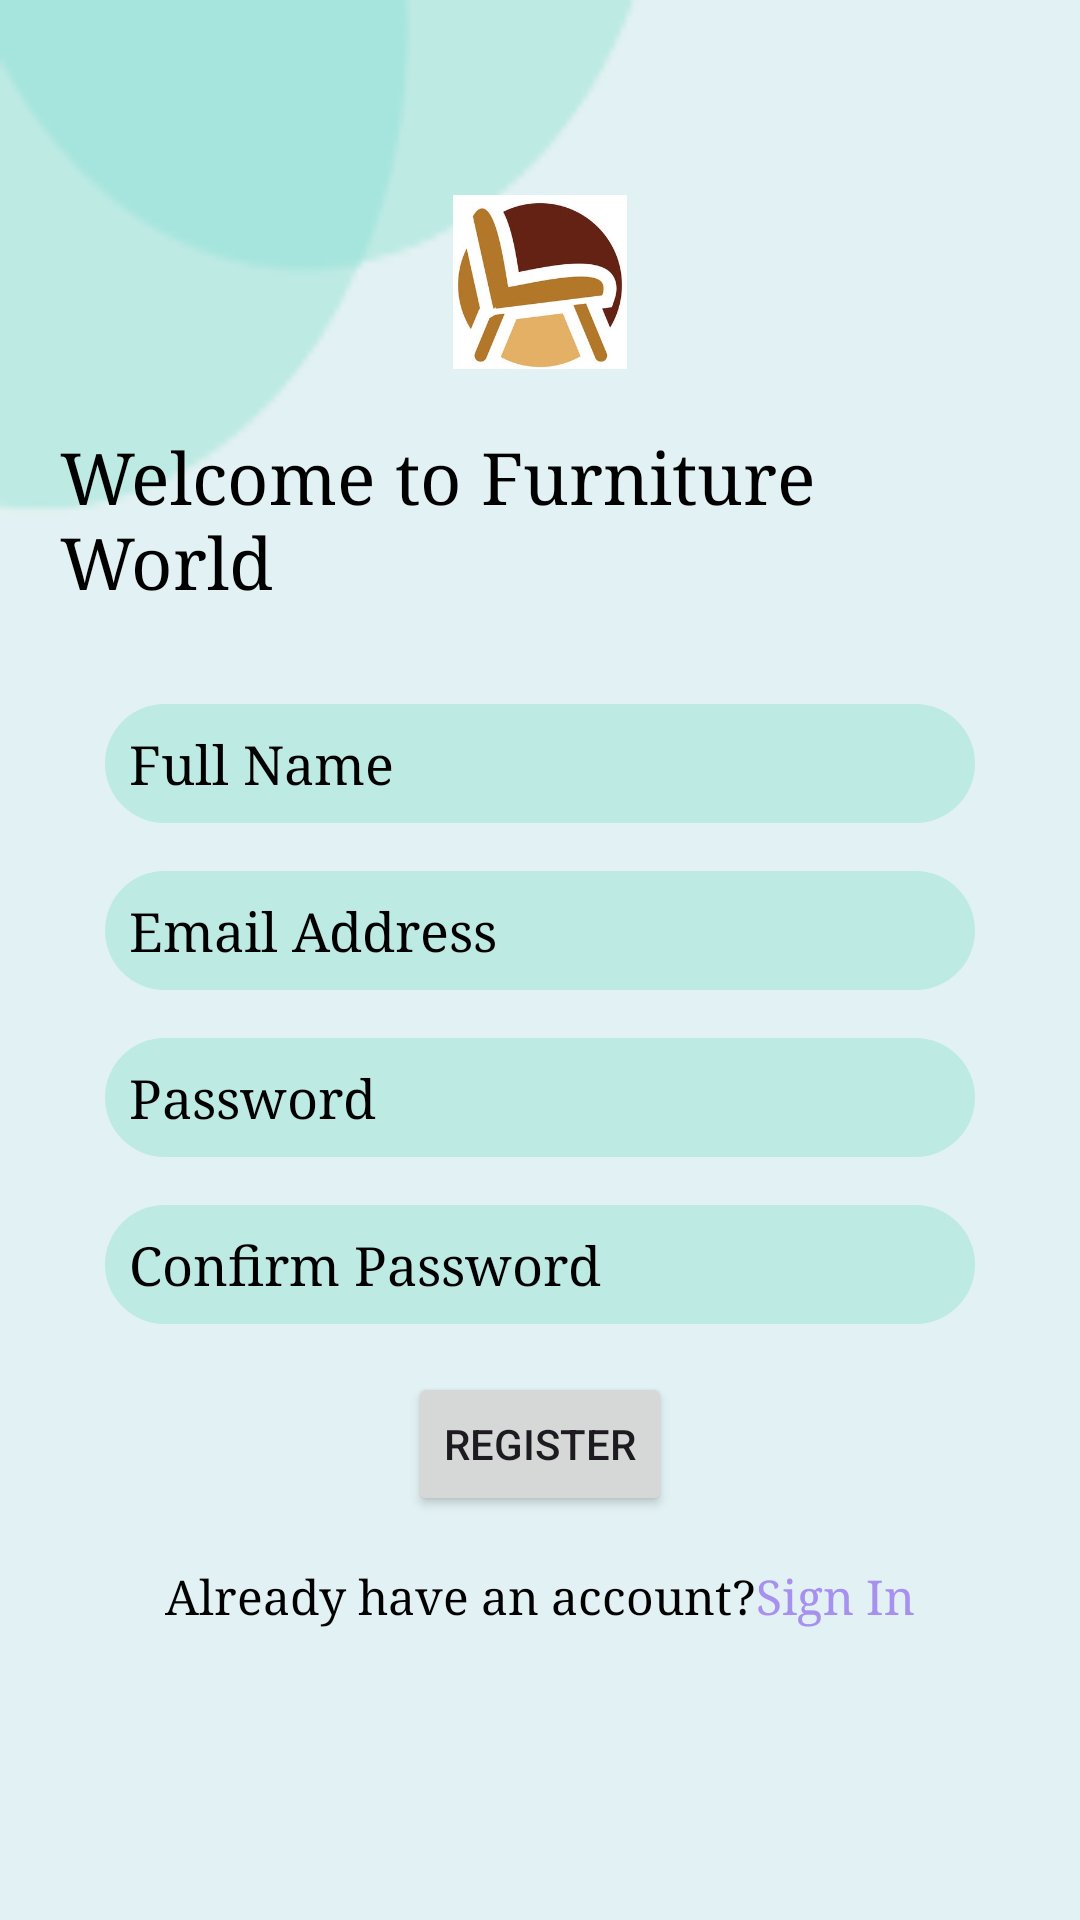

The Android layout XML behind this screen, and the referenced resources:
<!-- AndroidManifest.xml: application theme Theme.FurnitureWorld -->
<!-- res/layout/activity_main.xml -->
<?xml version="1.0" encoding="utf-8"?>
<RelativeLayout xmlns:android="http://schemas.android.com/apk/res/android"
    android:layout_width="match_parent"
    android:layout_height="match_parent"
    android:background="#E2F1F3">

    <ImageView
        android:layout_width="214dp"
        android:layout_height="181dp"
        android:background="@drawable/bg_bubble" />

    <LinearLayout
        android:layout_width="match_parent"
        android:layout_height="match_parent"
        android:orientation="vertical"
        android:padding="20dp">

        <ImageView
            android:layout_width="136dp"
            android:layout_height="58dp"
            android:layout_gravity="center"
            android:layout_marginTop="45dp"
            android:contentDescription="logo"
            android:src="@drawable/logo" />

        <TextView
            android:layout_width="wrap_content"
            android:layout_height="wrap_content"
            android:layout_gravity="center"
            android:layout_marginTop="20dp"
            android:layout_marginBottom="32dp"
            android:fontFamily="serif"
            android:text="Welcome to Furniture World"
            android:textColor="@color/black"
            android:textSize="24sp" />

        <EditText
            android:id="@+id/fullNameET"
            android:layout_width="match_parent"
            android:layout_height="wrap_content"
            android:layout_marginBottom="16dp"
            android:background="@drawable/rounded_edittext_bg"
            android:fontFamily="serif"
            android:layout_marginStart="15dp"
            android:layout_marginEnd="15dp"
            android:hint="Full Name"
            android:inputType="text"
            android:padding="8dp"
            android:textColorHint="@color/black" />

        <EditText
            android:id="@+id/emailET"
            android:layout_width="match_parent"
            android:layout_height="wrap_content"
            android:layout_marginBottom="16dp"
            android:background="@drawable/rounded_edittext_bg"
            android:fontFamily="serif"
            android:layout_marginStart="15dp"
            android:layout_marginEnd="15dp"
            android:hint="Email Address"
            android:inputType="textEmailAddress"
            android:padding="8dp"
            android:textColorHint="@color/black" />

        <EditText
            android:id="@+id/newPasswordET"
            android:layout_width="match_parent"
            android:layout_height="wrap_content"
            android:layout_marginBottom="16dp"
            android:background="@drawable/rounded_edittext_bg"
            android:fontFamily="serif"
            android:hint="Password"
            android:layout_marginStart="15dp"
            android:layout_marginEnd="15dp"
            android:inputType="textPassword"
            android:padding="8dp"
            android:textColorHint="@color/black" />

        <EditText
            android:id="@+id/confirmPasswordET"
            android:layout_width="match_parent"
            android:layout_height="wrap_content"
            android:layout_marginBottom="16dp"
            android:background="@drawable/rounded_edittext_bg"
            android:fontFamily="serif"
            android:layout_marginStart="15dp"
            android:layout_marginEnd="15dp"
            android:hint="Confirm Password"
            android:inputType="textPassword"
            android:padding="8dp"
            android:textColorHint="@color/black" />

        <Button
            android:id="@+id/registerBTN"
            android:layout_width="wrap_content"
            android:layout_gravity="center"
            android:layout_height="wrap_content"
            android:text="Register" />

        <LinearLayout
            android:layout_width="wrap_content"
            android:layout_height="wrap_content"
            android:layout_gravity="center"
            android:padding="16dp">

            <TextView
                android:layout_width="wrap_content"
                android:layout_height="wrap_content"
                android:fontFamily="serif"
                android:text="Already have an account?"
                android:textColor="@color/black"
                android:textSize="16sp" />

            <TextView
                android:id="@+id/signInTV"
                android:layout_width="wrap_content"
                android:layout_height="wrap_content"
                android:clickable="true"
                android:fontFamily="serif"
                android:text="Sign In"
                android:textColor="#a790ef"
                android:textSize="16sp" />
        </LinearLayout>

    </LinearLayout>

</RelativeLayout>
<!-- resources referenced by this layout -->
<resources>
  <color name="black">#FF000000</color>
  <!-- drawable bg_bubble: png bitmap (drawable, 2476 bytes) -->
  <!-- drawable logo: jpg bitmap (drawable, 26895 bytes) -->
  <!-- drawable rounded_edittext_bg (drawable) -->
  <shape xmlns:android="http://schemas.android.com/apk/res/android"
      android:shape="rectangle">
      <solid android:color="#beeae4" />
      <corners android:radius="100dp" />
  </shape>
  <style name="Theme.FurnitureWorld" parent="Base.Theme.FurnitureWorld" />
  <style name="Base.Theme.FurnitureWorld" parent="Theme.Material3.DayNight.NoActionBar">
          
          
      </style>
</resources>
